Run: headless pygame with SDL's dummy video driver; simulated clock (each Clock.tick advances the game by its frame time, no real sleeping); random seed 0; keys injected as events and as key.get_pressed() state; no mouse input; restart key R tapped at the start of phases 3 and 4.
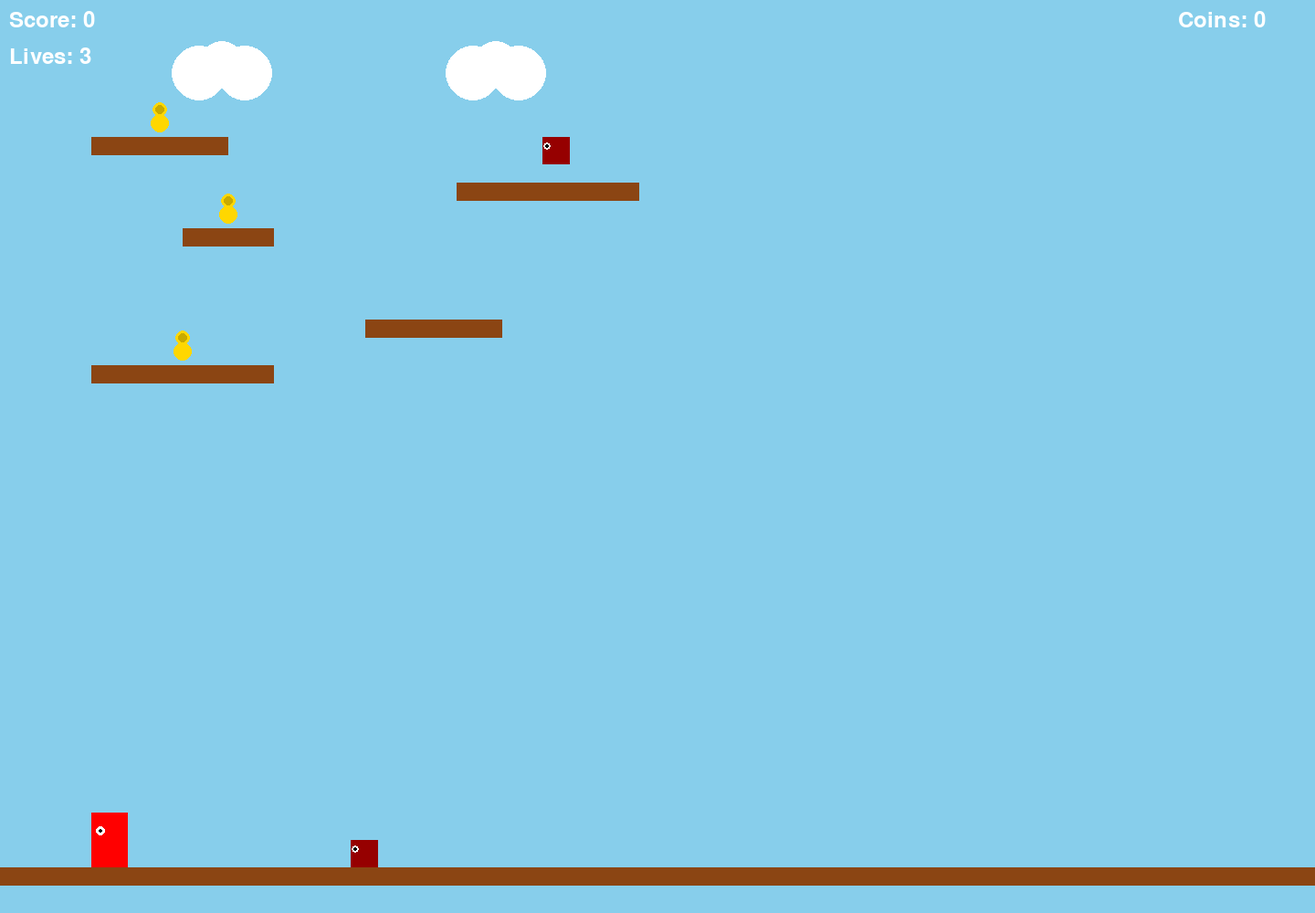
Frame 1 of 4 · flips 1–60 · no input
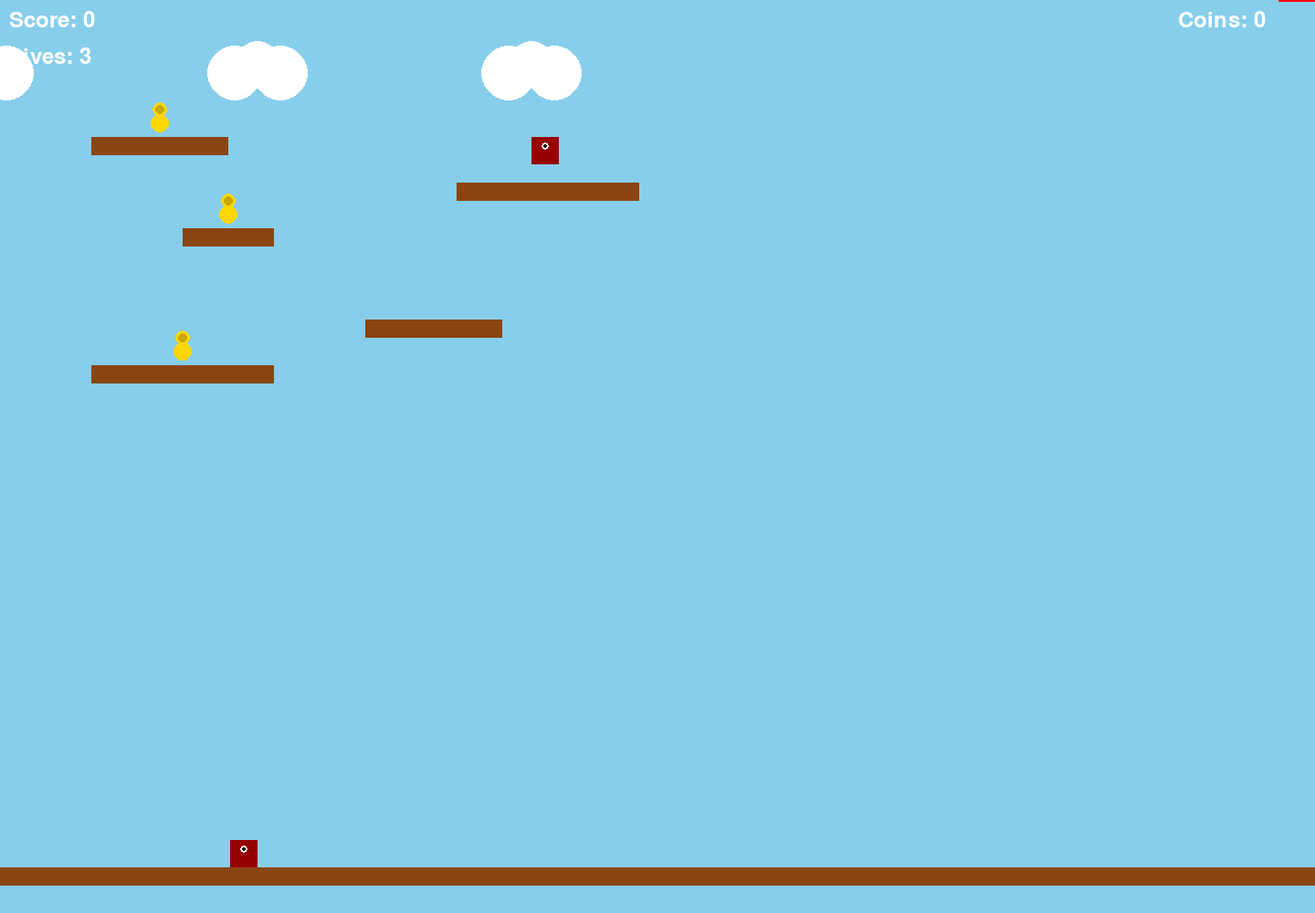
Frame 2 of 4 · flips 61–180 · tapped SPACE, RETURN · held RIGHT (→), D
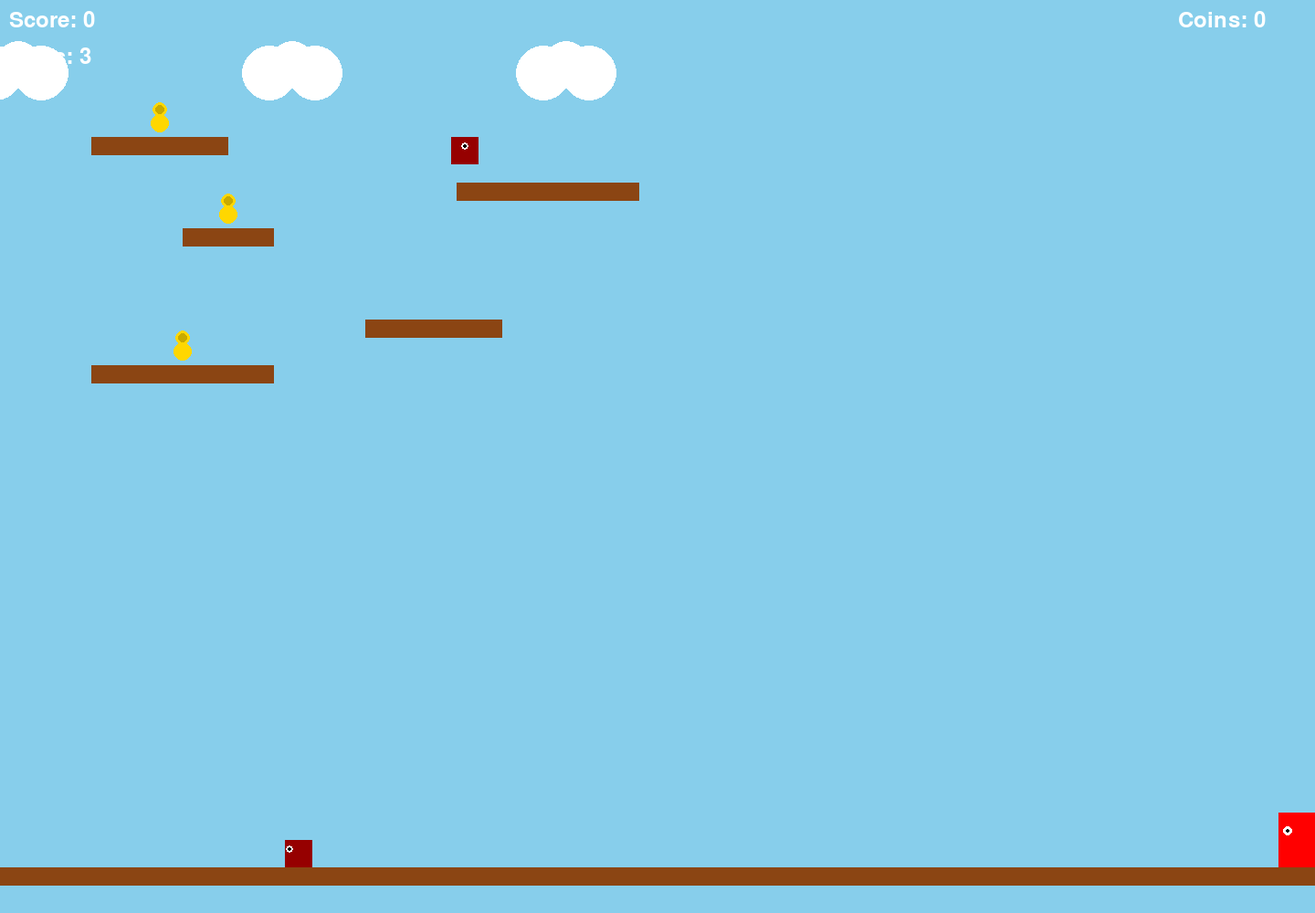
Frame 3 of 4 · flips 181–300 · tapped R · held DOWN (↓), S
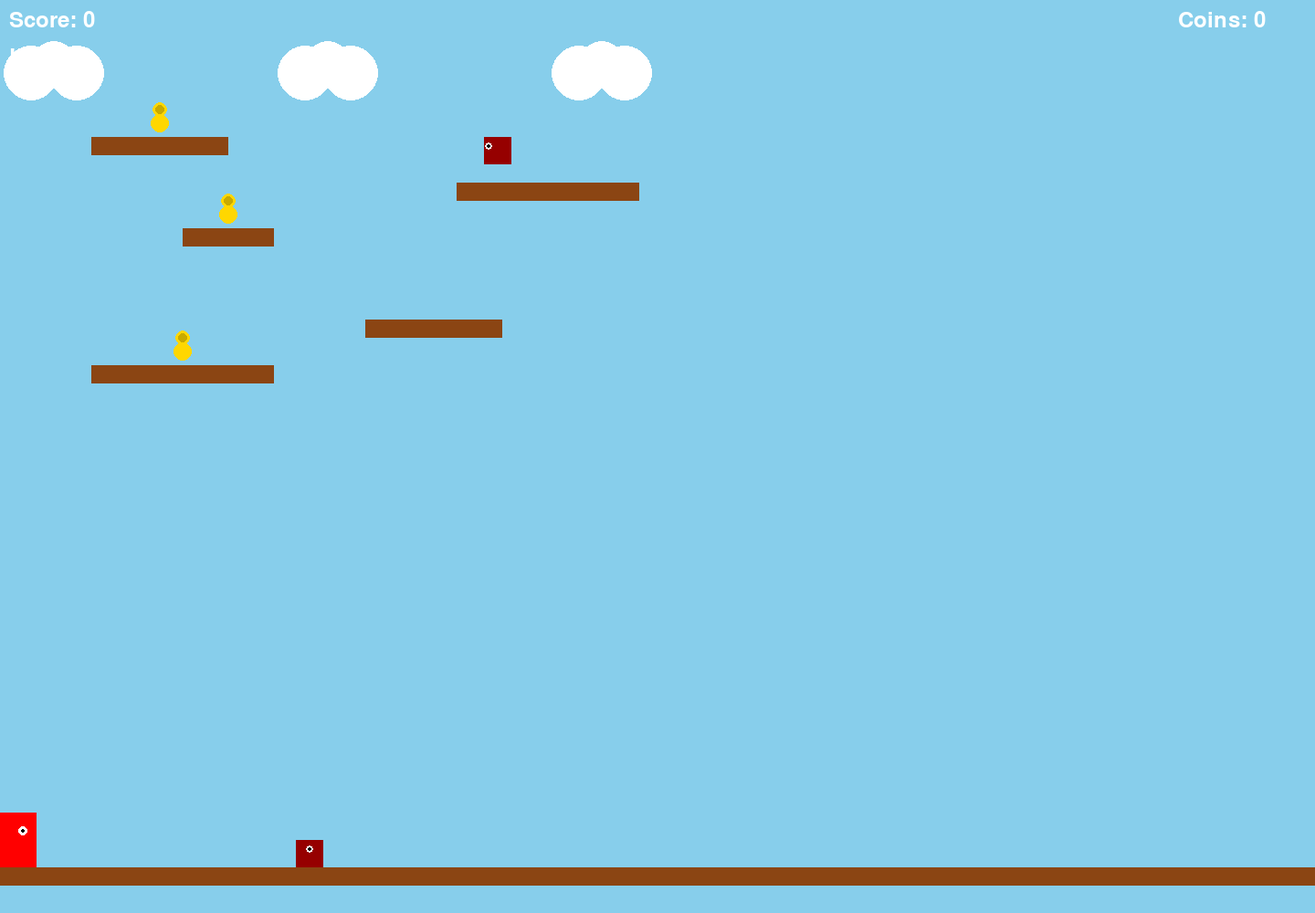
Frame 4 of 4 · flips 301–420 · tapped R · held LEFT (←), A, UP (↑), W

The pygame program that drew these frames:

import pygame
import random
import math

# Initialize Pygame
pygame.init()

# Game constants
WIDTH, HEIGHT = 1440, 1000
FPS = 60
GRAVITY = 0.2
JUMP_STRENGTH = -15 -5
PLAYER_SPEED = 15

# Colors
SKY_BLUE = (135, 206, 235)
BROWN = (139, 69, 19)
GREEN = (34, 139, 34)
RED = (255, 0, 0)
YELLOW = (255, 215, 0)
WHITE = (255, 255, 255)
BLACK = (0, 0, 0)


class Player:
    def __init__(self):
        self.width = 40
        self.height = 60
        self.x = 100
        self.y = HEIGHT - 200
        self.vel_y = 0
        self.jumping = False
        self.direction = 1  # 1 for right, -1 for left
        self.coins = 0
        self.lives = 3

    def update(self, platforms):
        # Apply gravity
        self.vel_y += GRAVITY
        self.y += self.vel_y

        # Check platform collisions
        on_ground = False
        for platform in platforms:
            if (self.y + self.height >= platform.y and
                    self.y + self.height <= platform.y + 10 and
                    self.x + self.width > platform.x and
                    self.x < platform.x + platform.width and
                    self.vel_y > 0):
                self.y = platform.y - self.height
                self.vel_y = 0
                on_ground = True
                self.jumping = False

        # Floor collision
        if self.y + self.height > HEIGHT - 50:
            self.y = HEIGHT - 50 - self.height
            self.vel_y = 0
            on_ground = True
            self.jumping = False

        return on_ground

    def jump(self):
        if not self.jumping:
            self.vel_y = JUMP_STRENGTH
            self.jumping = True

    def move(self, direction):
        self.direction = direction
        self.x += direction * PLAYER_SPEED
        self.x = max(0, min(WIDTH - self.width, self.x))

    def draw(self, screen):
        # Draw player body
        pygame.draw.rect(screen, RED, (self.x, self.y, self.width, self.height))

        # Draw face (simple eyes)
        eye_x = self.x + 10 if self.direction == 1 else self.x + self.width - 15
        pygame.draw.circle(screen, WHITE, (eye_x, self.y + 20), 5)
        pygame.draw.circle(screen, BLACK, (eye_x, self.y + 20), 2)


class Platform:
    def __init__(self, x, y, width, has_coin=False):
        self.x = x
        self.y = y
        self.width = width
        self.height = 20
        self.has_coin = has_coin
        self.coin_collected = False

    def draw(self, screen):
        pygame.draw.rect(screen, BROWN, (self.x, self.y, self.width, self.height))
        if self.has_coin and not self.coin_collected:
            pygame.draw.circle(screen, YELLOW, (self.x + self.width // 2, self.y - 15), 10)


class Coin:
    def __init__(self, x, y):
        self.x = x
        self.y = y
        self.radius = 8
        self.collected = False

    def draw(self, screen):
        if not self.collected:
            pygame.draw.circle(screen, YELLOW, (self.x, self.y), self.radius)
            pygame.draw.circle(screen, (200, 170, 0), (self.x, self.y), self.radius - 3)


class Enemy:
    def __init__(self, x, y, move_range):
        self.x = x
        self.y = y
        self.width = 30
        self.height = 30
        self.move_range = move_range
        self.start_x = x
        self.speed = 2
        self.direction = 1

    def update(self):
        self.x += self.speed * self.direction
        if self.x > self.start_x + self.move_range or self.x < self.start_x - self.move_range:
            self.direction *= -1

    def draw(self, screen):
        pygame.draw.rect(screen, (150, 0, 0), (self.x, self.y, self.width, self.height))
        # Draw simple eyes
        eye_offset = 5 if self.direction == 1 else -5
        pygame.draw.circle(screen, WHITE, (self.x + 10 + eye_offset, self.y + 10), 4)
        pygame.draw.circle(screen, BLACK, (self.x + 10 + eye_offset, self.y + 10), 2)


def main():
    screen = pygame.display.set_mode((WIDTH, HEIGHT))
    pygame.display.set_caption("Pixel Jumper")
    clock = pygame.time.Clock()

    # Create game objects
    player = Player()

    # Create platforms
    platforms = [
        Platform(100, 400, 200, True),
        Platform(400, 350, 150),
        Platform(200, 250, 100, True),
        Platform(500, 200, 200),
        Platform(100, 150, 150, True),
        Platform(0, HEIGHT - 50, WIDTH)  # Ground
    ]

    # Create coins
    coins = [Coin(platform.x + platform.width // 2, platform.y - 30)
             for platform in platforms if platform.has_coin]

    # Create enemies
    enemies = [
        Enemy(300, HEIGHT - 80, 100),
        Enemy(550, 150, 80)

    ]

    # Game state
    score = 0
    game_over = False
    font = pygame.font.Font(None, 36)

    # Main game loop
    running = True
    while running:
        for event in pygame.event.get():
            if event.type == pygame.QUIT:
                running = False
            if event.type == pygame.KEYDOWN:
                if event.key == pygame.K_SPACE and not game_over:
                    player.jump()
                if event.key == pygame.K_r and game_over:
                    # Restart game
                    player = Player()
                    for coin in coins:
                        coin.collected = False
                    for platform in platforms:
                        platform.coin_collected = False
                    score = 0
                    game_over = False

        if not game_over:
            # Player movement
            keys = pygame.key.get_pressed()
            if keys[pygame.K_LEFT]:
                player.move(-1)
            if keys[pygame.K_RIGHT]:
                player.move(1)

            # Update game objects
            player.update(platforms)

            # Update enemies
            for enemy in enemies:
                enemy.update()

                # Check enemy collision
                if (player.x < enemy.x + enemy.width and
                        player.x + player.width > enemy.x and
                        player.y < enemy.y + enemy.height and
                        player.y + player.height > enemy.y):
                    if player.vel_y > 0 and player.y + player.height < enemy.y + 20:
                        # Jump on enemy
                        enemies.remove(enemy)
                        player.vel_y = JUMP_STRENGTH * 0.7
                        score += 100
                    else:
                        # Lose life
                        player.lives -= 1
                        player.x = 100
                        player.y = HEIGHT - 200
                        if player.lives <= 0:
                            game_over = True

            # Check coin collection
            for coin in coins:
                if not coin.collected:
                    distance = math.sqrt((player.x + player.width // 2 - coin.x) ** 2 +
                                         (player.y + player.height // 2 - coin.y) ** 2)
                    if distance < 30:
                        coin.collected = True
                        score += 50
                        player.coins += 1

            # Check if player falls off
            if player.y > HEIGHT:
                player.lives -= 1
                player.x = 100
                player.y = HEIGHT - 200
                if player.lives <= 0:
                    game_over = True

        # Draw everything
        screen.fill(SKY_BLUE)

        # Draw clouds (background decoration)
        for i in range(3):
            cloud_x = (pygame.time.get_ticks() // 50 + i * 300) % (WIDTH + 200) - 100
            pygame.draw.circle(screen, WHITE, (cloud_x, 80), 30)
            pygame.draw.circle(screen, WHITE, (cloud_x + 25, 70), 25)
            pygame.draw.circle(screen, WHITE, (cloud_x + 50, 80), 30)

        # Draw platforms and coins
        for platform in platforms:
            platform.draw(screen)

        for coin in coins:
            coin.draw(screen)

        # Draw enemies
        for enemy in enemies:
            enemy.draw(screen)

        # Draw player
        player.draw(screen)

        # Draw UI
        score_text = font.render(f"Score: {score}", True, WHITE)
        lives_text = font.render(f"Lives: {player.lives}", True, WHITE)
        coins_text = font.render(f"Coins: {player.coins}", True, WHITE)

        screen.blit(score_text, (10, 10))
        screen.blit(lives_text, (10, 50))
        screen.blit(coins_text, (WIDTH - 150, 10))

        if game_over:
            game_over_text = font.render("GAME OVER! Press R to restart", True, RED)
            screen.blit(game_over_text, (WIDTH // 2 - 180, HEIGHT // 2))

        pygame.display.flip()
        clock.tick(FPS)

    pygame.quit()


if __name__ == "__main__":
    main()
